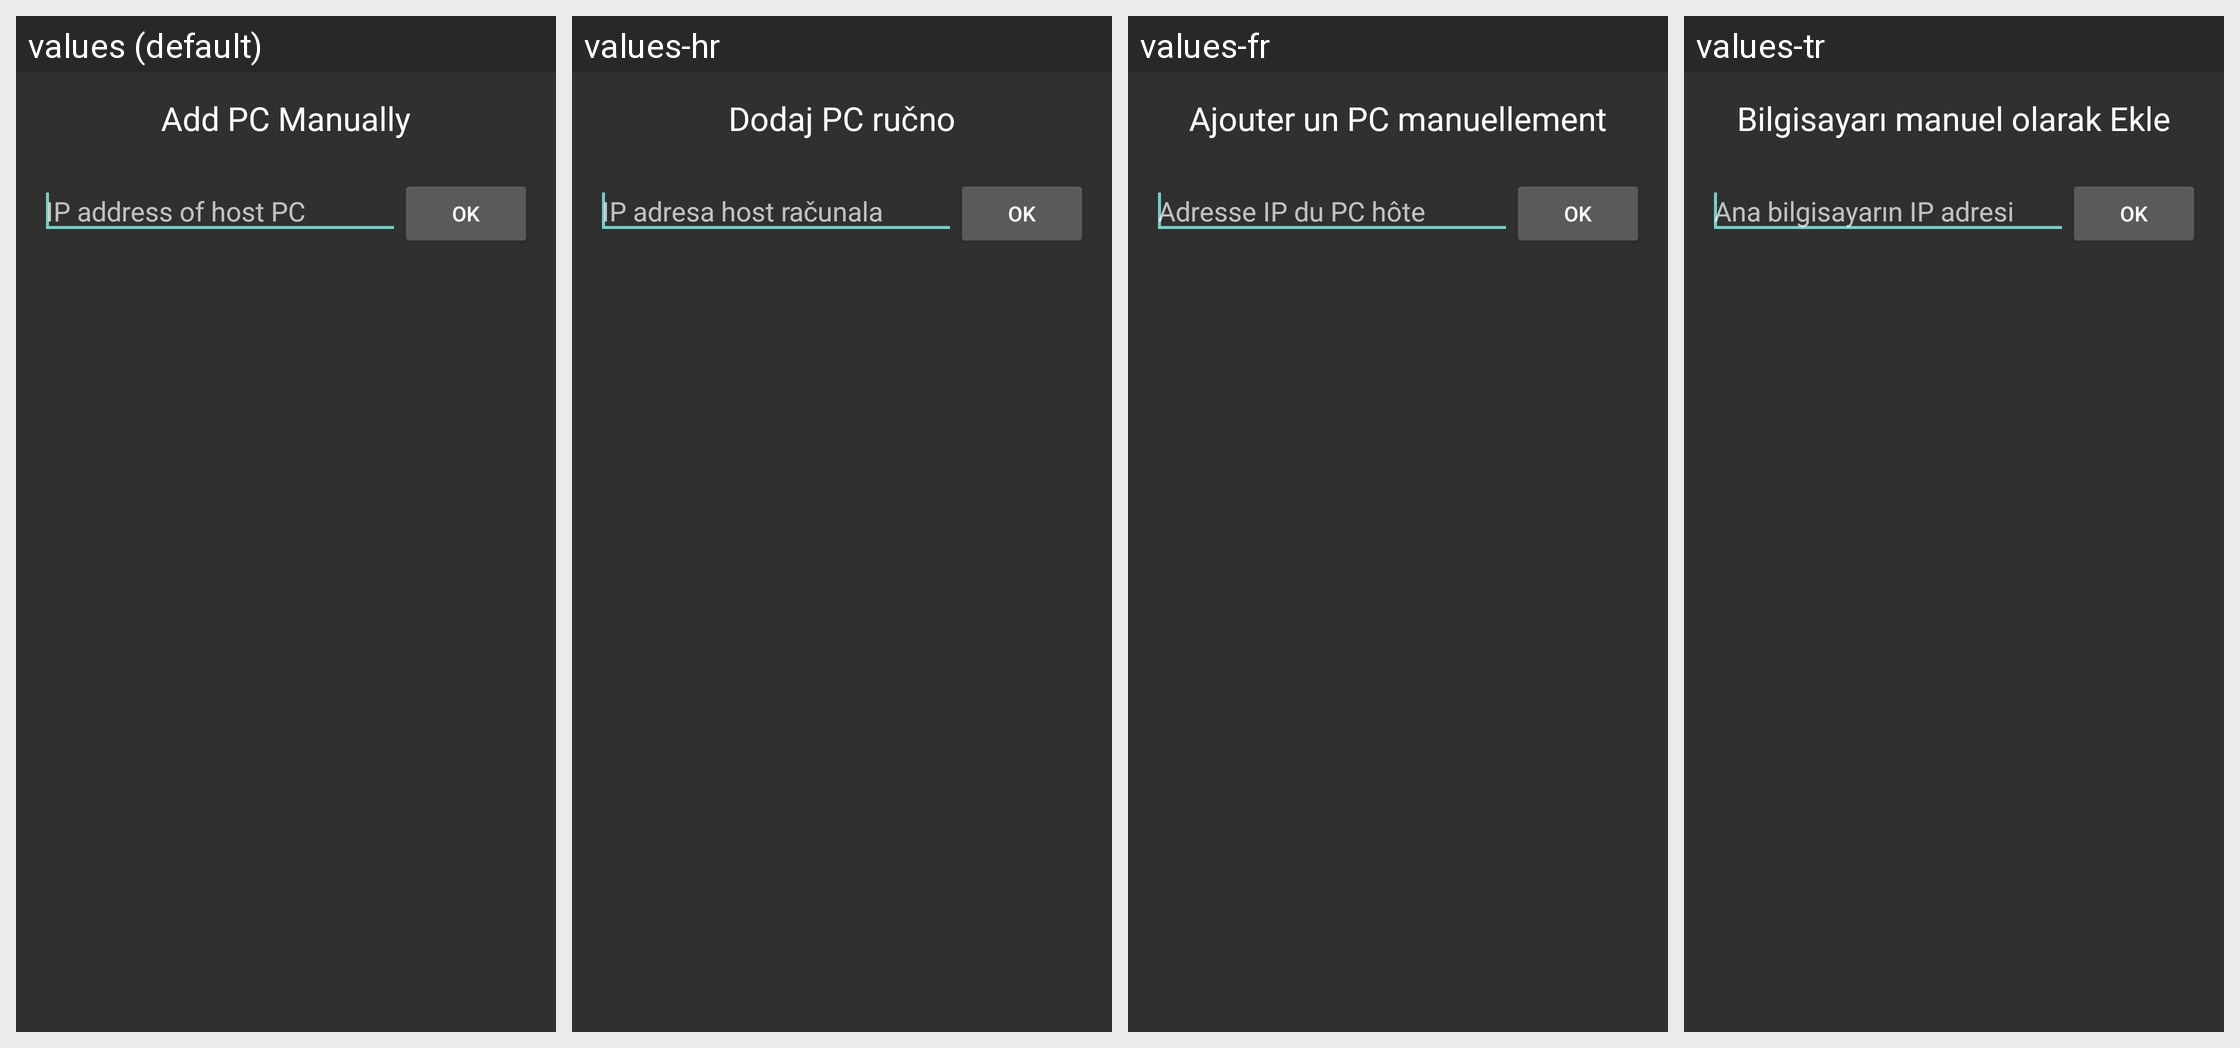

Translations of the strings shown on this Android screen, per locale in the grid:
Android screen res/layout/activity_add_computer_manually.xml rendered under 4 locales, left to right: values (default), values-hr, values-fr, values-tr. Device: Nexus 5 (rendered at 1080×1920; each locale shown at half size, 540×960, under a caption strip naming it); theme AppTheme.
Other locales in the repository, not shown: values-bg, values-ckb, values-cs, values-de, values-el, values-eo, values-es, values-fa, values-hu, values-in, values-it, values-iw, values-ja, values-ko, values-lv, values-nb-rNO, values-nl, values-pl, values-pt, values-pt-rBR, values-ro, values-ru, values-sv, values-ta, values-uk, values-vi, values-zh-rCN, values-zh-rTW.
Strings drawn on this screen, with the default value and each locale's value (text and hints the layout hard-codes, and strings that could not be matched under every locale, appear in the picture but are not listed):

title_add_pc
  values: Add PC Manually
  values-hr: Dodaj PC ručno
  values-fr: Ajouter un PC manuellement
  values-tr: Bilgisayarı manuel olarak Ekle

ip_hint
  values: IP address of host PC
  values-hr: IP adresa host računala
  values-fr: Adresse IP du PC hôte
  values-tr: Ana bilgisayarın IP adresi
